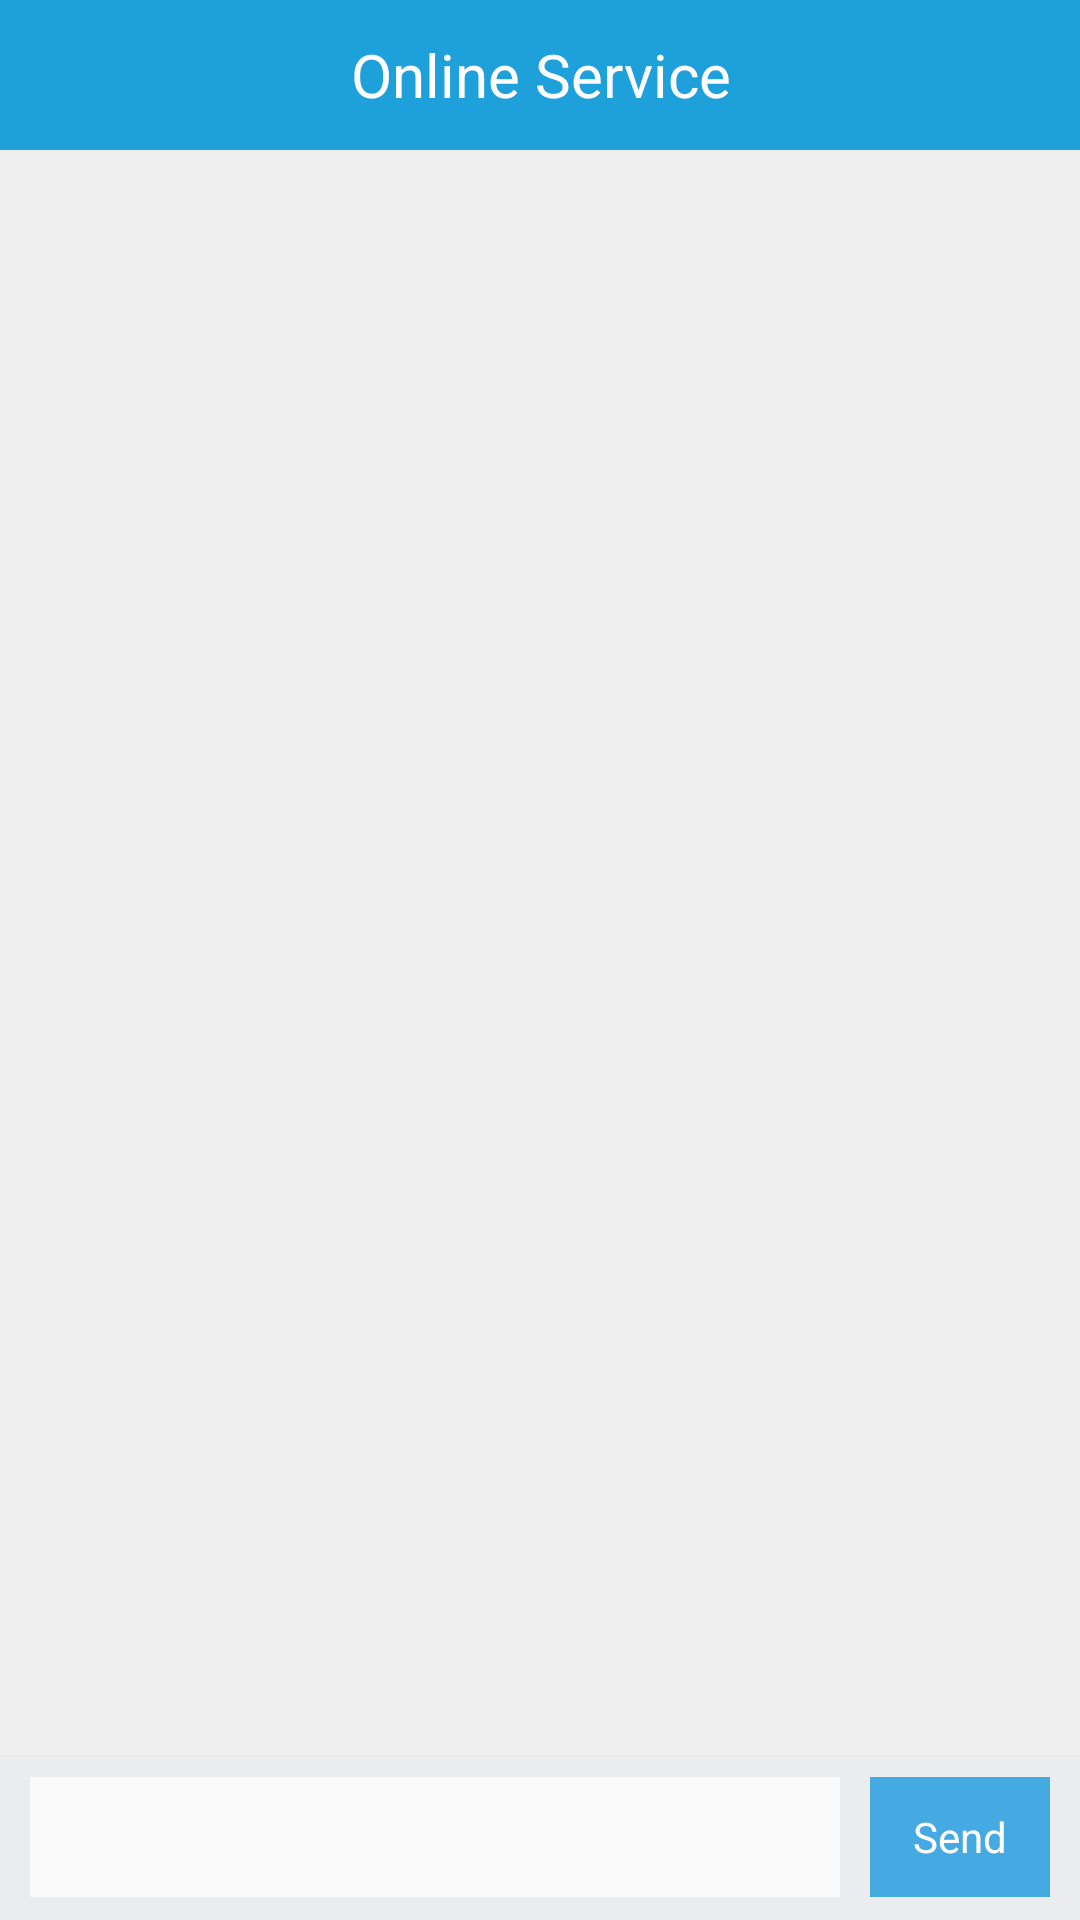

Here is an Android app screen rendered from its layout file. Give the layout XML and the strings, colors and styles it references.
<!-- AndroidManifest.xml: application theme AppTheme -->
<!-- res/layout/activity_main.xml -->
<?xml version="1.0" encoding="utf-8"?>

<RelativeLayout xmlns:android="http://schemas.android.com/apk/res/android"
    xmlns:tools="http://schemas.android.com/tools"
    android:layout_width="match_parent"
    android:layout_height="match_parent"
    android:background="#efefef"
    android:orientation="vertical"
    tools:context=".MainActivity">

    <RelativeLayout
        android:id="@+id/ly_chat_title"
        android:layout_width="fill_parent"
        android:layout_height="50dp"
        android:background="#1ea0db" >

        <ImageView
            android:layout_width="40dp"
            android:layout_height="40dp"
            android:layout_marginLeft="10dp"
            android:layout_centerVertical="true"
            android:onClick="backView"
            android:src="@drawable/ic_black"/>

        <TextView
            android:layout_width="fill_parent"
            android:layout_height="fill_parent"
            android:gravity="center"
            android:text="Online Service"
            android:textColor="#fff"
            android:textSize="20sp"/>
    </RelativeLayout>

    <RelativeLayout
        android:id="@+id/ly_chat_bottom"
        android:layout_width="fill_parent"
        android:layout_height="55dp"
        android:layout_alignParentBottom="true"
        android:background="#eaecee" >

        <Button
            android:id="@+id/id_chat_send"
            android:layout_width="60dp"
            android:layout_height="40dp"
            android:layout_alignParentRight="true"
            android:layout_centerVertical="true"
            android:layout_marginRight="10dp"
            android:background="#45a9e2"
            android:onClick="sendMessage"
            android:textColor="#fff"
            android:text="Send" />

        <EditText
            android:id="@+id/id_chat_msg"
            android:layout_width="fill_parent"
            android:layout_height="40dp"
            android:layout_centerVertical="true"
            android:layout_marginLeft="10dp"
            android:layout_marginRight="10dp"
            android:layout_toLeftOf="@id/id_chat_send"
            android:background="#fafafa"
            android:textSize="18sp"
            android:maxLines="1" />
    </RelativeLayout>

    <ListView
        android:id="@+id/id_chat_listView"
        android:layout_width="fill_parent"
        android:layout_height="fill_parent"
        android:layout_above="@id/ly_chat_bottom"
        android:layout_below="@id/ly_chat_title"
        android:paddingTop="15dp"
        android:cacheColorHint="#0000"
        android:divider="@null"
        android:dividerHeight="5dp"
        android:scrollbarStyle="outsideOverlay" >
    </ListView>

</RelativeLayout>
<!-- resources referenced by this layout -->
<resources>
  <style name="AppTheme" parent="AppBaseTheme">
          
      </style>
  <style name="AppBaseTheme" parent="android:Theme.Light">
          
      </style>
</resources>
